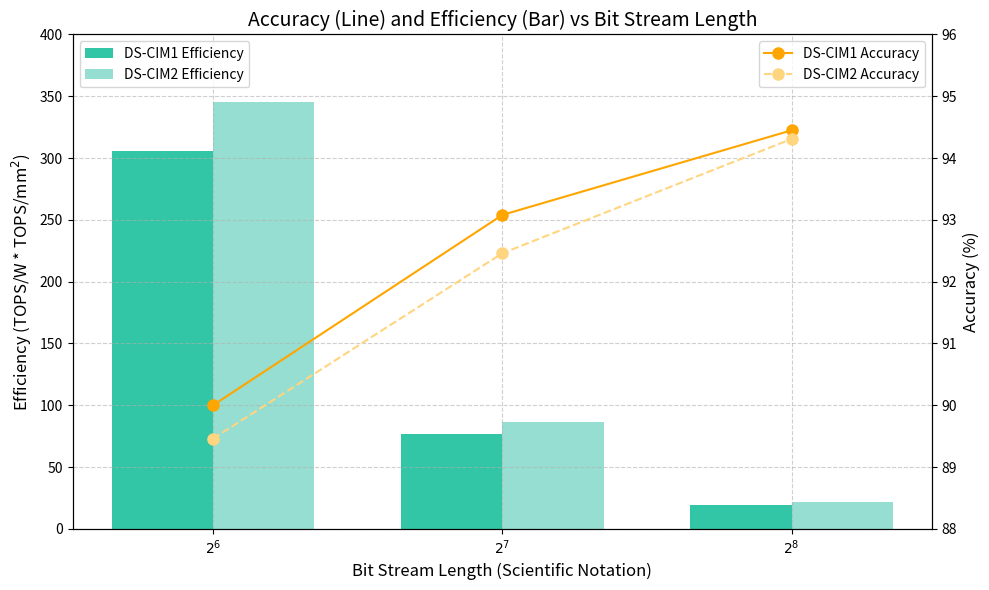

Here is the Python script that generated this plot:
import matplotlib.pyplot as plt
import numpy as np

# Data for the x-axis (bit stream length)
bit_stream_length = [2**6, 2**7, 2**8]

# Realistic data for accuracy and efficiency
accuracy_1 = [90, 93.08,  94.45]  # Accuracy 1 (%)
accuracy_2 = [ 89.46, 92.46, 94.31]  # Accuracy 2 (%)
efficiency_1 = [306 , 76.6, 19.15]  # Efficiency 1
efficiency_2 = [345.46 , 86.366, 21.59]  # Efficiency 2

# Convert bit stream length to string for scientific notation
bit_stream_labels = [f"$2^{{{int(i.bit_length() - 1)}}}$" for i in bit_stream_length]

# Prepare data for bar positions
x = np.arange(len(bit_stream_length))  # Bar positions
bar_width = 0.35  # Width of bars

# Create figure and axis
fig, ax = plt.subplots(figsize=(10, 6))

# Plot efficiency as bar charts
ax.bar(x - bar_width / 2, efficiency_1, bar_width, label='DS-CIM1 Efficiency', color="#32C6A6")
ax.bar(x + bar_width / 2, efficiency_2, bar_width, label='DS-CIM2 Efficiency', color="#96DED1")

# Plot accuracy as line plots
ax2 = ax.twinx()
ax2.plot(x, accuracy_1, 'o-', label='DS-CIM1 Accuracy', color="#FFA500", markersize=8)
ax2.plot(x, accuracy_2, 'o--', label='DS-CIM2 Accuracy', color="#FFD580", markersize=8)

# Configure x-axis
ax.set_xticks(x)
ax.set_xticklabels(bit_stream_labels)
ax.set_xlabel('Bit Stream Length (Scientific Notation)', fontsize=12, color='black')

# Configure y-axis for efficiency
ax.set_ylabel('Efficiency (TOPS/W * TOPS/mm$^{2}$)', fontsize=12, color='black')
ax.set_ylim(0, 400)  # Adjust for better visualization
ax.tick_params(axis='y', colors='black')

# Configure y-axis for accuracy
ax2.set_ylabel('Accuracy (%)', fontsize=12, color='black')
ax2.set_ylim(88, 96)  # Adjust for better visualization
ax2.tick_params(axis='y', colors='black')

# Add legends for both axes
ax.legend(loc='upper left')
ax2.legend(loc='upper right')

# Add grid for better readability
ax.grid(visible=True, linestyle='--', alpha=0.6)

# Title
plt.title('Accuracy (Line) and Efficiency (Bar) vs Bit Stream Length', fontsize=14, color='black')

# Adjust layout and save
plt.tight_layout()
plt.savefig('accuracy_line_efficiency_bar.png', dpi=600)
plt.show()

